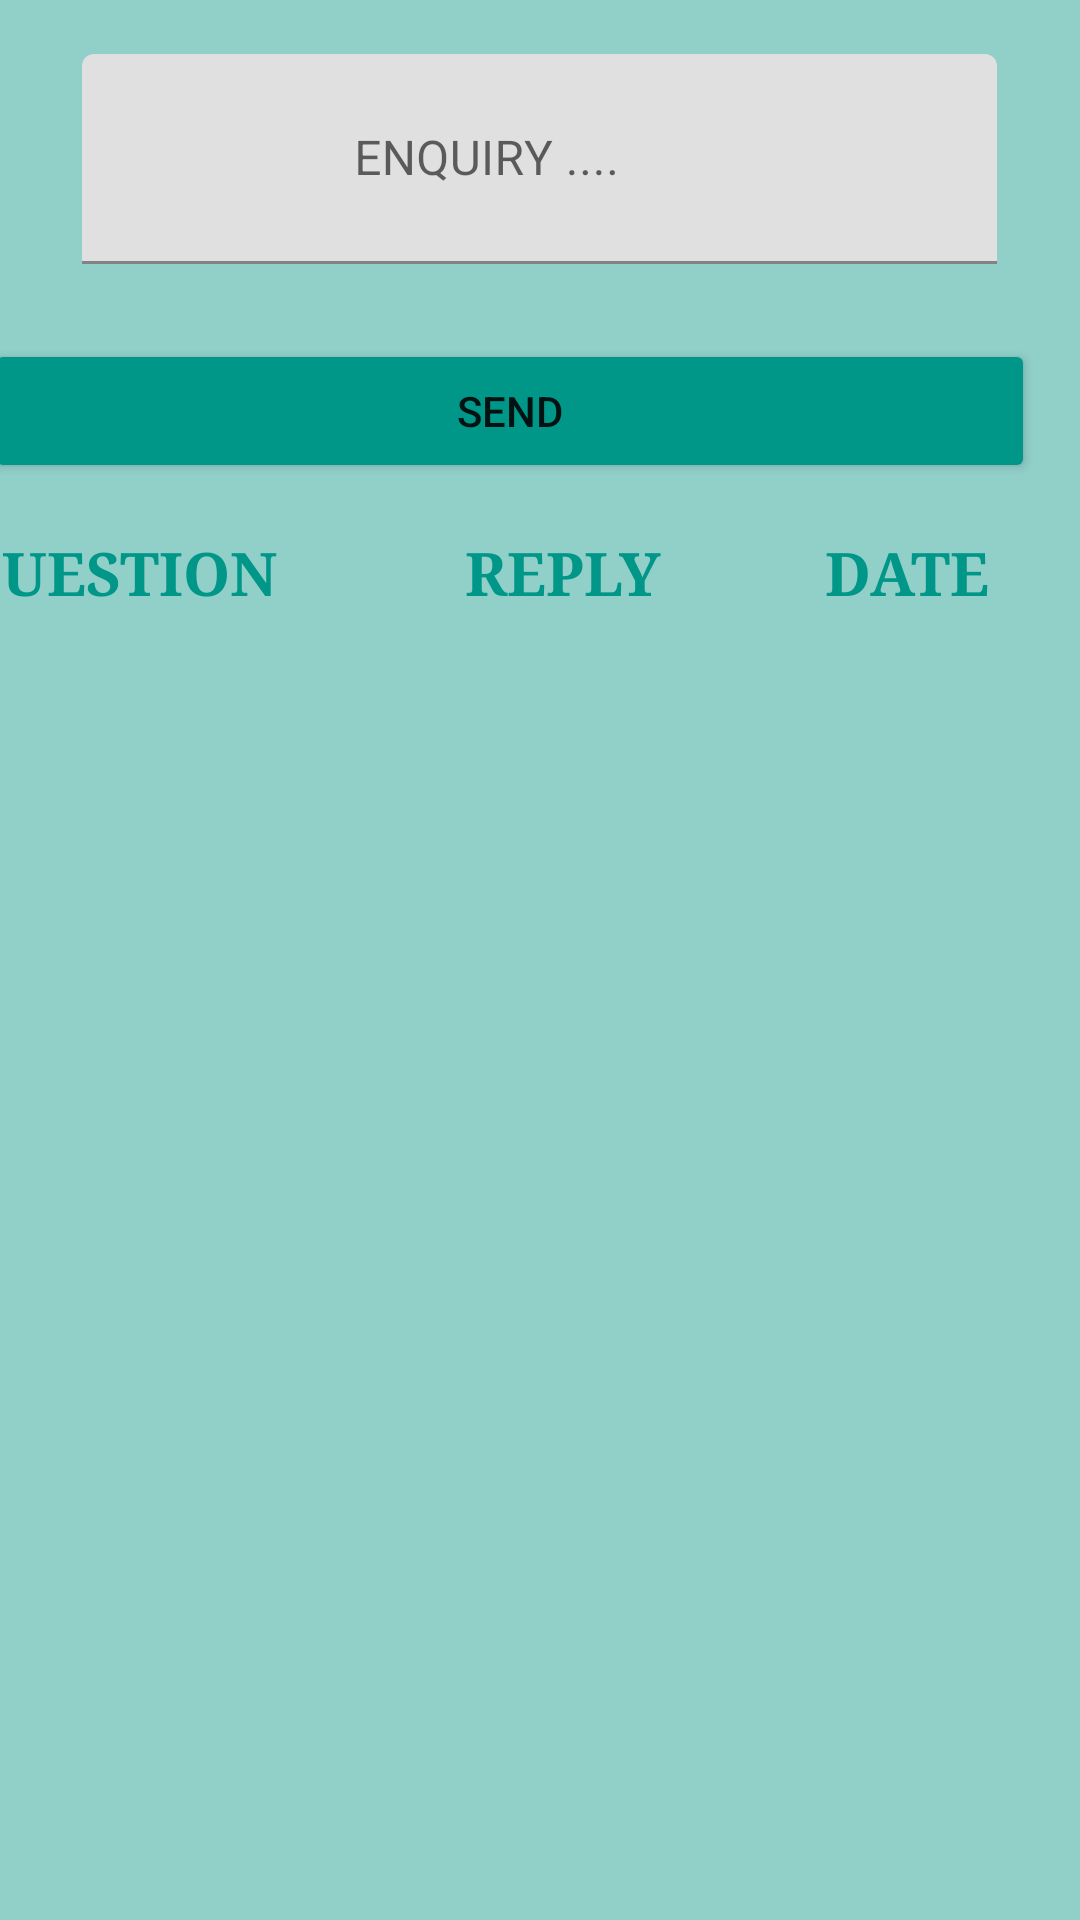

Write the Android layout XML for this screen, with the resource values it uses.
<!-- AndroidManifest.xml: application theme Theme.LEGALADVISOR -->
<!-- res/layout/activity_enquiry.xml -->
<?xml version="1.0" encoding="utf-8"?>
<LinearLayout xmlns:android="http://schemas.android.com/apk/res/android"
    xmlns:app="http://schemas.android.com/apk/res-auto"
    xmlns:tools="http://schemas.android.com/tools"
    android:layout_width="match_parent"
    android:layout_height="match_parent"
    android:background="#91CFC9"
    android:orientation="vertical"
    tools:context=".send_complaints">


    <TableRow
        android:layout_width="match_parent"
        android:layout_height="100dp"
        android:layout_marginTop="13dp"
        android:gravity="center">

        <com.google.android.material.textfield.TextInputLayout
            android:id="@+id/uname_text_input_layout"
            android:layout_width="wrap_content"
            android:layout_height="wrap_content"
            app:boxBackgroundMode="filled">

            <EditText
                android:id="@+id/editTextTextPersonName"
                android:layout_width="305dp"
                android:layout_height="70dp"
                android:layout_centerHorizontal="true"
                android:layout_centerVertical="true"
                android:layout_marginBottom="20dp"

                android:background="@drawable/et"
                android:ems="10"
                android:hint="                  ENQUIRY ...."
                android:inputType="textPersonName"
                android:textColor="#FFFFFF"
                tools:ignore="TouchTargetSizeCheck,SpeakableTextPresentCheck" />
        </com.google.android.material.textfield.TextInputLayout>

    </TableRow>

    <TableRow
        android:layout_width="match_parent"
        android:layout_height="wrap_content"
        android:gravity="center">

        <Button
            android:id="@+id/button12"
            android:layout_width="350dp"
            android:layout_height="wrap_content"
            android:layout_marginRight="20dp"
            android:backgroundTint="#009688"
            android:text="SEND" />
    </TableRow>

    <TableRow
        android:layout_width="match_parent"
        android:layout_height="60dp"
        android:gravity="center">

        <TextView
            android:id="@+id/textView"
            android:layout_width="170dp"
            android:layout_height="wrap_content"
            android:fontFamily="serif"
            android:text="QUESTION"
            android:textColor="#009688"
            android:textSize="20sp"
            android:textStyle="bold" />

        <TextView
            android:id="@+id/textView2"
            android:layout_width="120dp"
            android:layout_height="wrap_content"
            android:fontFamily="serif"
            android:text="REPLY"
            android:textColor="#009688"
            android:textSize="20sp"
            android:textStyle="bold" />

        <TextView
            android:id="@+id/textView3"
            android:layout_width="100dp"
            android:layout_height="wrap_content"
            android:fontFamily="serif"
            android:text="DATE"
            android:textColor="#009688"
            android:textSize="20sp"
            android:textStyle="bold" />
    </TableRow>

    <TableRow
        android:layout_width="match_parent"
        android:layout_height="wrap_content">

        <ListView
            android:id="@+id/lv1"
            android:layout_width="match_parent"
            android:layout_height="match_parent" />
    </TableRow>

</LinearLayout>
<!-- resources referenced by this layout -->
<resources>
  <style name="Theme.LEGALADVISOR" parent="Theme.MaterialComponents.DayNight.DarkActionBar">
          
          <item name="colorPrimary">@color/purple_500</item>
          <item name="colorPrimaryVariant">@color/purple_700</item>
          <item name="colorOnPrimary">@color/white</item>
          
          <item name="colorSecondary">@color/teal_200</item>
          <item name="colorSecondaryVariant">@color/teal_700</item>
          <item name="colorOnSecondary">@color/black</item>
          
          <item name="android:statusBarColor" tools:targetApi="l">?attr/colorPrimaryVariant</item>
          
      </style>
  <color name="purple_500">#FF6200EE</color>
  <color name="purple_700">#FF3700B3</color>
  <color name="white">#FFFFFFFF</color>
  <color name="teal_200">#FF03DAC5</color>
  <color name="teal_700">#FF018786</color>
  <color name="black">#FF000000</color>
</resources>
